Run: headless pygame with SDL's dummy video driver; simulated clock (each Clock.tick advances the game by its frame time, no real sleeping); random seed 0; keys injected as events and as key.get_pressed() state; mouse plan: one left click at the window centre at the start of phase 2, then a move to the lower-right quarter at the start of phase 3.
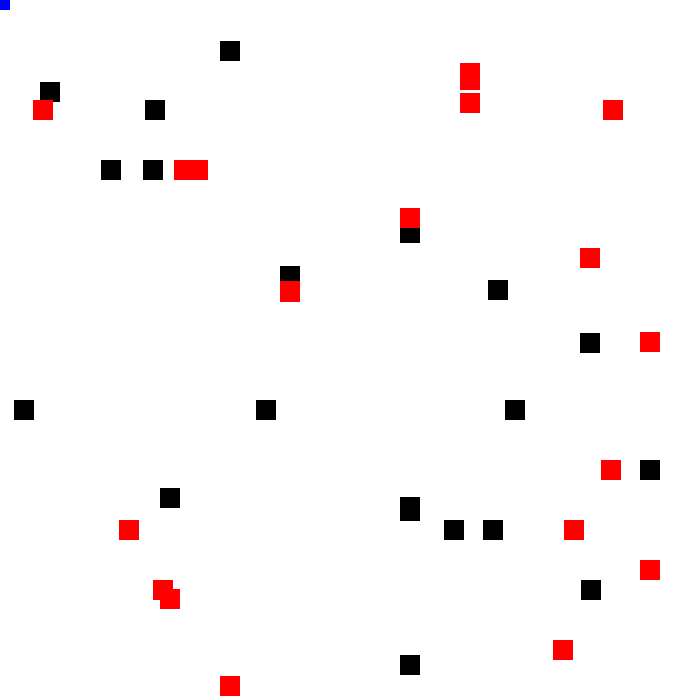
Frame 1 of 4 · flips 1–60 · no input
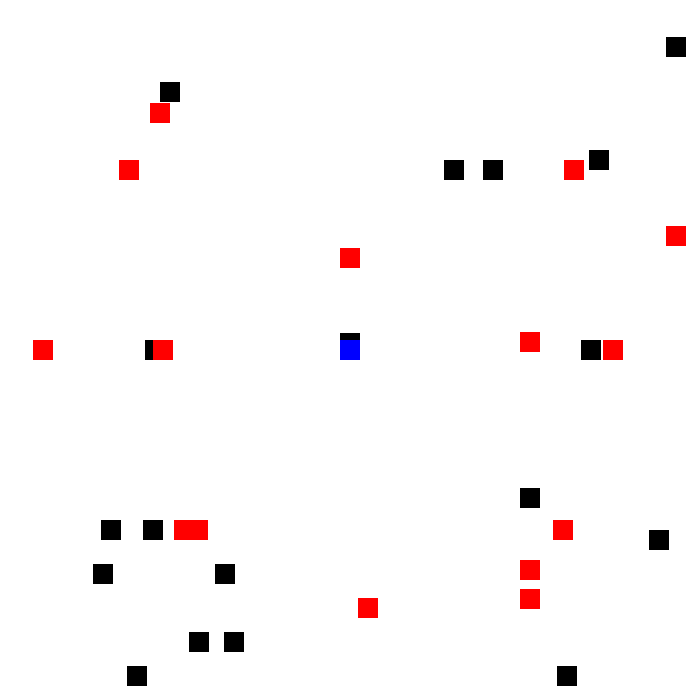
Frame 2 of 4 · flips 61–180 · clicked the window centre · tapped SPACE, RETURN · held RIGHT (→), D
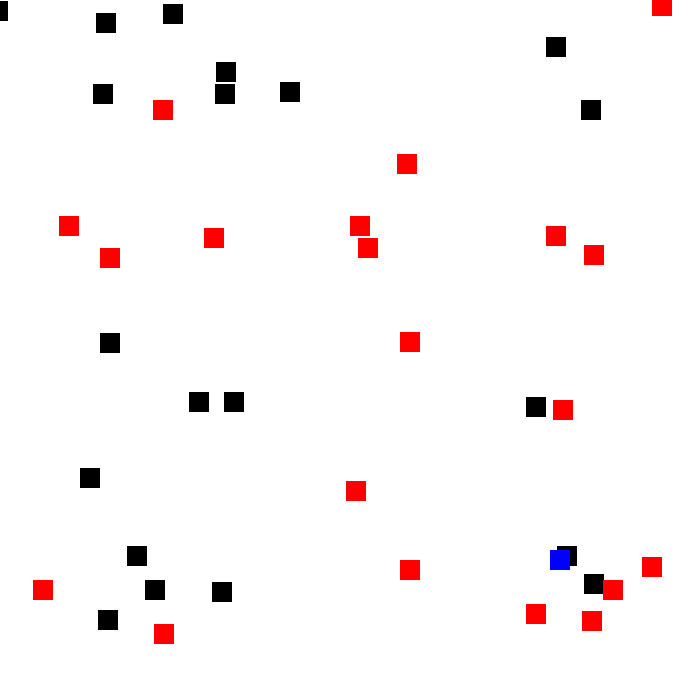
Frame 3 of 4 · flips 181–300 · moved the mouse to the lower-right quarter · held DOWN (↓), S
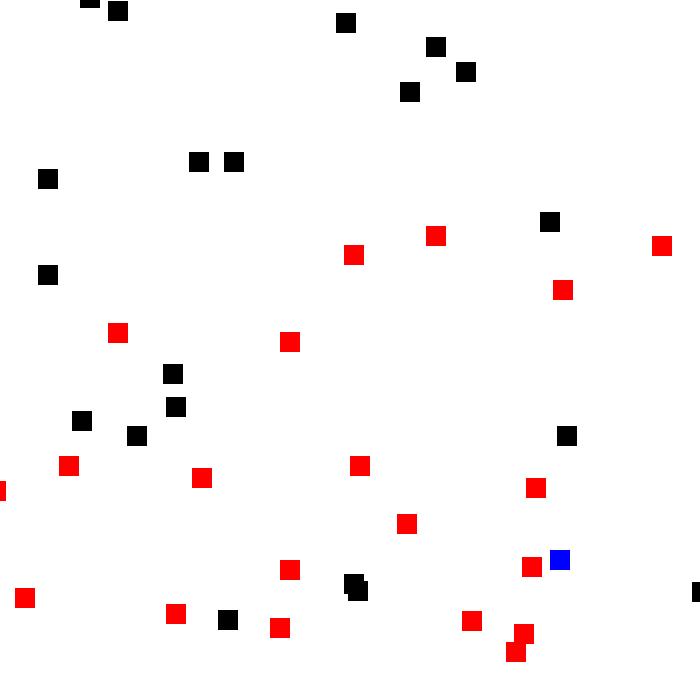
Frame 4 of 4 · flips 301–420 · held LEFT (←), A, UP (↑), W

The pygame program that drew these frames:

"""
Author: andy_boutin
Created on: 9/12/16

Gather black blobs to get bigger, avoid red blobs.
"""
import sys
import random
from enum import Enum
import pygame

background_color = 255, 255, 255
red = 255, 0, 0
black = 0, 0, 0
blue = 0, 0, 255

solid_shape = 0

num_enemies = 20
num_friendlies = 20


class Direction(Enum):
    """Cardinal directions."""
    up, down, left, right = range(4)


class Block():
    """Represents a block that moves around the screen."""

    def __init__(self, color):
        """Handle setting up the block."""
        self.color = color

        self._respawn()

    def _update_loc(self):
        """Moves the block in a straight line in it's vector."""
        if self.dir == Direction.down:
            self.y += self.speed
        elif self.dir == Direction.up:
            self.y -= self.speed
        elif self.dir == Direction.left:
            self.x -= self.speed
        elif self.dir == Direction.right:
            self.x += self.speed

    def _out_of_bounds(self):
        """Determine if the block is off the visible screen."""
        if self.x + self.size < 0:
            return True
        if self.x > screen_size:
            return True
        if self.y + self.size < 0:
            return True
        if self.y > screen_size:
            return True

        return False

    def _respawn(self):
        """Set variables that change when the block respawns."""
        self.dir = random.choice(list(Direction))
        self.speed = random.randint(1, 5)

        # Choose size between a bound
        self.size = 20

        # Choose starting x and y to place on the edge of the screen
        if self.dir in [Direction.down, Direction.up]:
            self.x = random.randint(0, screen_size - self.size)

            if self.dir == Direction.down:
                self.y = -self.size
            else:
                self.y = screen_size

        elif self.dir in [Direction.left, Direction.right]:
            self.y = random.randint(0, screen_size - self.size)

            if self.dir == Direction.left:
                self.x = screen_size
            else:
                self.x = -self.size

    def update(self):
        """Update the location or respawn the block and then redraw."""
        if self._out_of_bounds():
            self._respawn()
        else:
            self._update_loc()

        pygame.draw.rect(screen, self.color, (self.x, self.y, self.size, self.size), solid_shape)


class Enemy(Block):
    """Block that kills the player."""

    def __init__(self):
        """Set up the block."""
        super().__init__(black)


class Friendly(Block):
    """Block  that makes the player grow in size."""

    def __init__(self):
        """Set up the block."""
        super().__init__(red)


pygame.init()
pygame.mouse.set_visible(False)

infoObject = pygame.display.Info()
screen_size = 700 #screen_size = infoObject.current_h
screen = pygame.display.set_mode((screen_size, screen_size), 0, 32)

clock = pygame.time.Clock()

blocks = []

for i in range(num_enemies):
    blocks.append(Enemy())

for i in range(num_friendlies):
    blocks.append(Friendly())

while True:
    # Control the frame rate
    time_passed = clock.tick(50)

    # exit if window is closed
    for event in pygame.event.get():
        if event.type == pygame.QUIT:
            pygame.quit()
            sys.exit()

    screen.fill(background_color)

    for block in blocks:
        block.update()

    mouse_size = 20
    half_mouse_size = mouse_size / 2
    mouse_x, mouse_y = pygame.mouse.get_pos()
    pygame.draw.rect(screen, blue, (mouse_x - half_mouse_size, mouse_y - half_mouse_size, mouse_size, mouse_size), solid_shape)

    # Update the UI
    pygame.display.flip()
